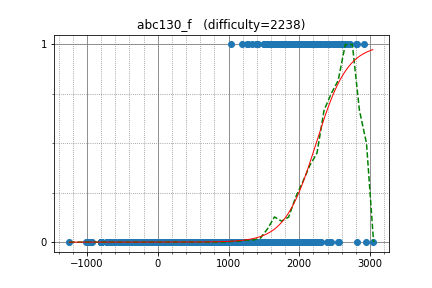

The data file committed next to this chart (first rows):
ats5515, 2712.118984, 1
risujiroh, 2334, 1
beet, 2656, 1
rickytheta, 2815, 1
Ashishgup, 2037, 1
flashmt, 2069, 1
math, 2599, 1
tatyam, 2283, 1
betrue12, 2487, 1
autumn_eel, 2094, 1
maze1230, 2217, 1
kmjp, 2805, 1
KingSann, 1723, 1
ei13333, 2291, 1
TangentDay, 2637, 1
tempura0224, 2552, 1
yamunaku, 2229, 1
ynymxiaolongbao, 2407, 1
mamekin, 2505, 1
sumitacchan, 2374, 1
chocorusk, 2409, 1
toonewbie, 2076, 1
hitonanode, 2675, 1
Tallfall, 1724, 1
m1sch3f, 2175, 1
TMJN, 2156, 1
Yang33, 1801, 1
Motsu_xe, 1951, 1
farmerboy, 1625, 1
Eric_hoo, 1875, 1
tomerun, 2914, 1
m_tsubasa, 1872, 1
pes, 2546, 1
noshi91, 2501, 1
youjotape, 1660, 1
treeone, 2072, 1
shanin, 2011, 1
EmK, 2267, 1
ichyo, 2283, 1
kyopro_friends, 2408, 1
KevinWan, 2596, 1
rsk0315, 1856, 1
tanakh, 2082, 1
maspy, 2181, 1
ward1302, 1917, 1
cympfh, 1648, 1
kort0n, 2506, 1
Zain, 1786, 1
Mustang, 1838, 1
yumeno_ukihashi, 2275, 1
qipanzee, 1653, 1
Aldas25, 1192, 1
socketnaut, 2635, 1
furuya1223, 2120, 1
drken, 2434, 1
Bobyama, 1668, 1
CharlotteL, 1660, 1
tomboftime, 1505, 1
Power730, 1619, 1
vivek_1998299, 2073, 1
user14767553, 1806, 1
... 4,508 more rows
